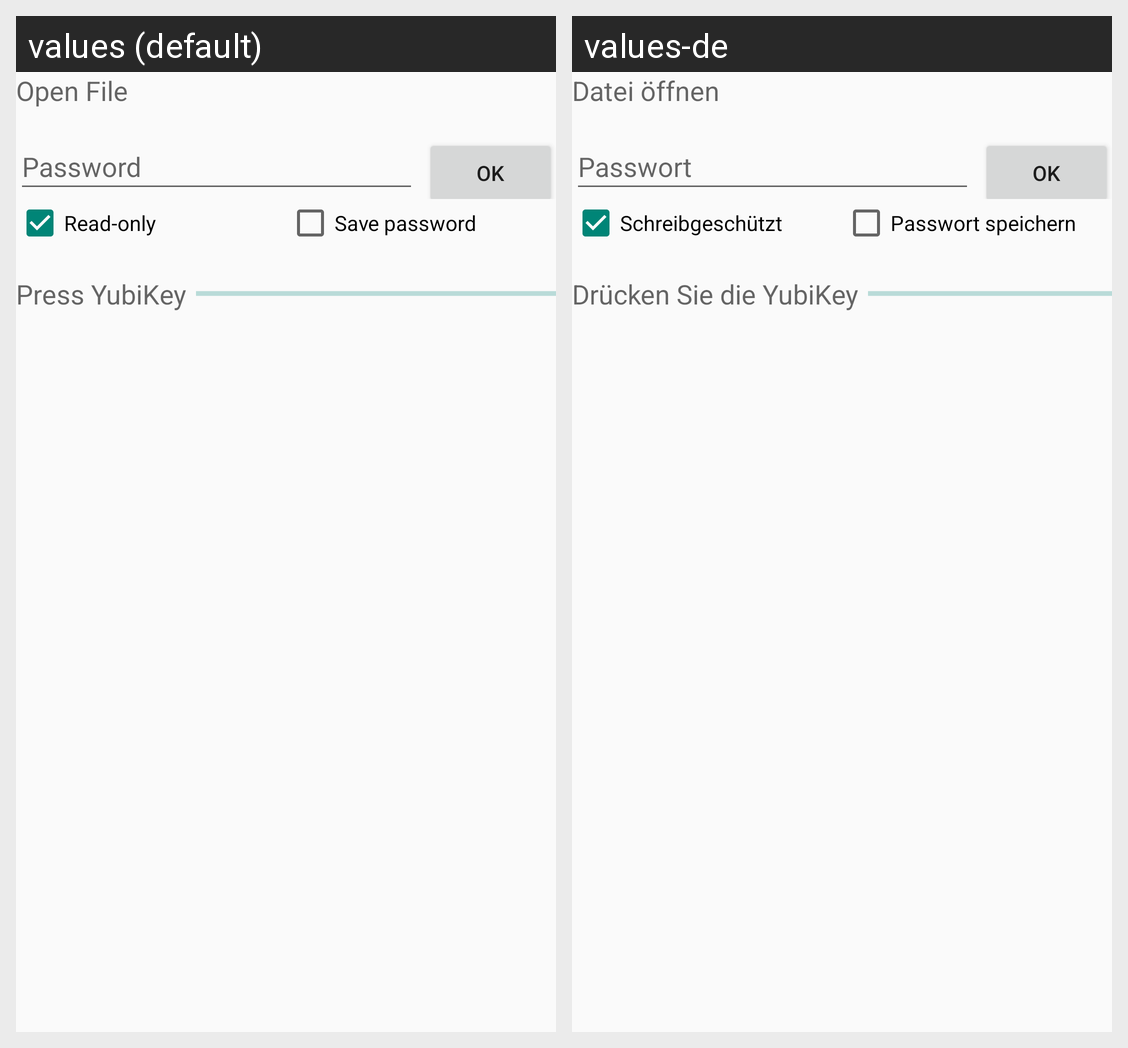

Here is an Android app screen in its default locale and in the app's own translations. Write out the translated-string differences for the strings that appear on this screen.
Android screen res/layout/fragment_passwdsafe_open_file.xml rendered under 2 locales, left to right: values (default), values-de. Device: Nexus 5 (rendered at 1080×1920; each locale shown at half size, 540×960, under a caption strip naming it); theme AppTheme.
Strings drawn on this screen, with the default value and each locale's value (text and hints the layout hard-codes, and strings that could not be matched under every locale, appear in the picture but are not listed):

open_file_title
  values: Open File
  values-de: Datei öffnen

password
  values: Password
  values-de: Passwort

read_only_file
  values: Read-only
  values-de: Schreibgeschützt

save_password
  values: Save password
  values-de: Passwort speichern

press_yubikey
  values: Press YubiKey
  values-de: Drücken Sie die YubiKey
